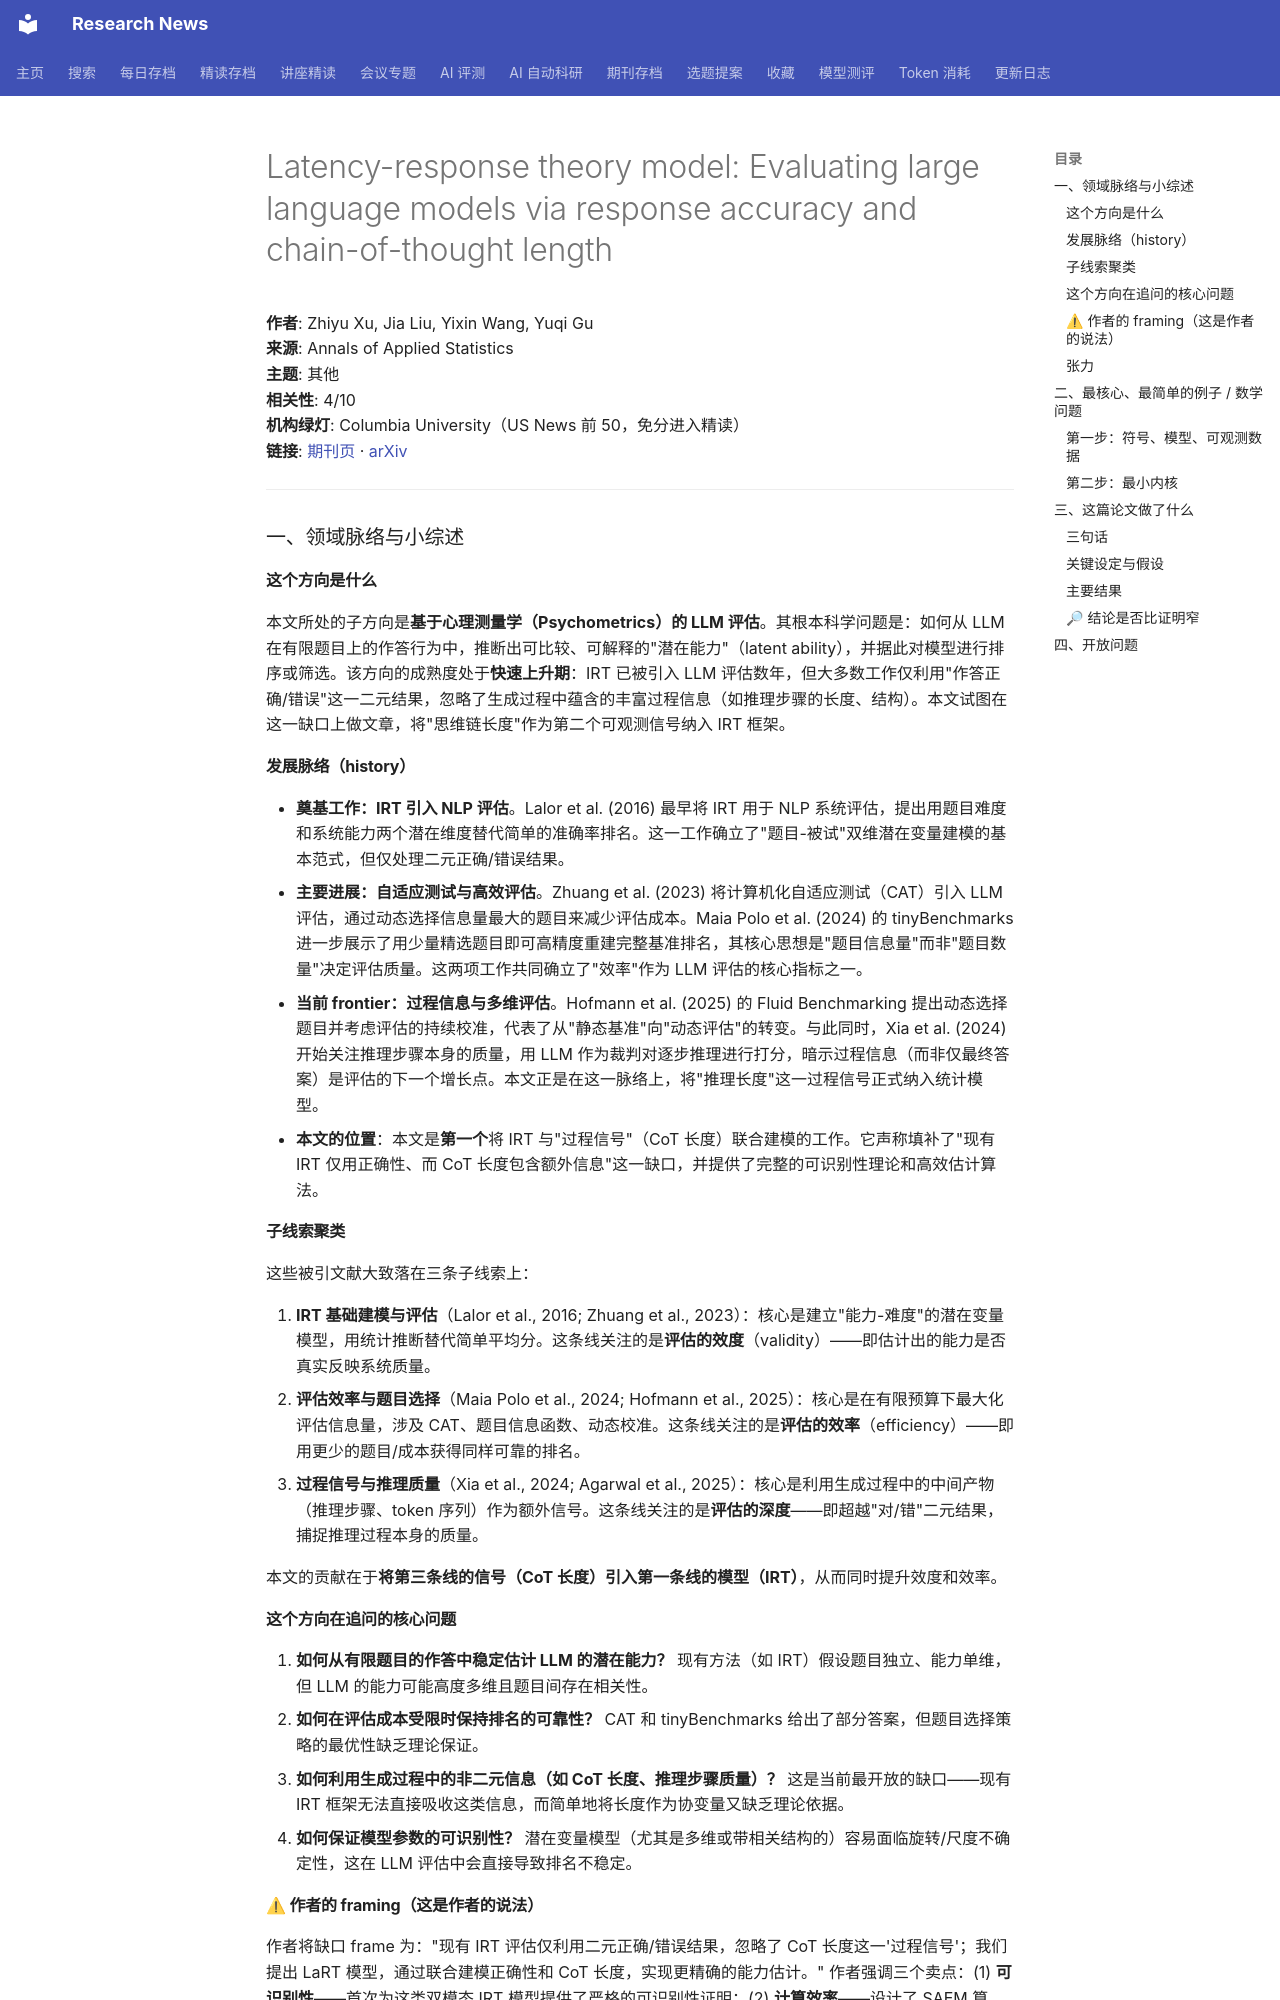

repository: cxy0714/research-news · page: deep_reads/2026-10-10-10.1214_26-aoas2236/index.html · generator: mkdocs

# Latency-response theory model: Evaluating large language models via response accuracy and chain-of-thought length

**作者**: Zhiyu Xu, Jia Liu, Yixin Wang, Yuqi Gu  
**来源**: Annals of Applied Statistics  
**主题**: 其他  
**相关性**: 4/10  
**机构绿灯**: Columbia University（US News 前 50，免分进入精读）  
**链接**: [期刊页](https://doi.org/10.1214/26-aoas2236) · [arXiv](https://arxiv.org/abs/2512.07019)

---

### 一、领域脉络与小综述

#### 这个方向是什么

本文所处的子方向是**基于心理测量学（Psychometrics）的 LLM 评估**。其根本科学问题是：如何从 LLM 在有限题目上的作答行为中，推断出可比较、可解释的"潜在能力"（latent ability），并据此对模型进行排序或筛选。该方向的成熟度处于**快速上升期**：IRT 已被引入 LLM 评估数年，但大多数工作仅利用"作答正确/错误"这一二元结果，忽略了生成过程中蕴含的丰富过程信息（如推理步骤的长度、结构）。本文试图在这一缺口上做文章，将"思维链长度"作为第二个可观测信号纳入 IRT 框架。

#### 发展脉络（history）

- **奠基工作：IRT 引入 NLP 评估**。Lalor et al. (2016) 最早将 IRT 用于 NLP 系统评估，提出用题目难度和系统能力两个潜在维度替代简单的准确率排名。这一工作确立了"题目-被试"双维潜在变量建模的基本范式，但仅处理二元正确/错误结果。
- **主要进展：自适应测试与高效评估**。Zhuang et al. (2023) 将计算机化自适应测试（CAT）引入 LLM 评估，通过动态选择信息量最大的题目来减少评估成本。Maia Polo et al. (2024) 的 tinyBenchmarks 进一步展示了用少量精选题目即可高精度重建完整基准排名，其核心思想是"题目信息量"而非"题目数量"决定评估质量。这两项工作共同确立了"效率"作为 LLM 评估的核心指标之一。
- **当前 frontier：过程信息与多维评估**。Hofmann et al. (2025) 的 Fluid Benchmarking 提出动态选择题目并考虑评估的持续校准，代表了从"静态基准"向"动态评估"的转变。与此同时，Xia et al. (2024) 开始关注推理步骤本身的质量，用 LLM 作为裁判对逐步推理进行打分，暗示过程信息（而非仅最终答案）是评估的下一个增长点。本文正是在这一脉络上，将"推理长度"这一过程信号正式纳入统计模型。
- **本文的位置**：本文是**第一个**将 IRT 与"过程信号"（CoT 长度）联合建模的工作。它声称填补了"现有 IRT 仅用正确性、而 CoT 长度包含额外信息"这一缺口，并提供了完整的可识别性理论和高效估计算法。

#### 子线索聚类

这些被引文献大致落在三条子线索上：

1. **IRT 基础建模与评估**（Lalor et al., 2016; Zhuang et al., 2023）：核心是建立"能力-难度"的潜在变量模型，用统计推断替代简单平均分。这条线关注的是**评估的效度**（validity）——即估计出的能力是否真实反映系统质量。
2. **评估效率与题目选择**（Maia Polo et al., 2024; Hofmann et al., 2025）：核心是在有限预算下最大化评估信息量，涉及 CAT、题目信息函数、动态校准。这条线关注的是**评估的效率**（efficiency）——即用更少的题目/成本获得同样可靠的排名。
3. **过程信号与推理质量**（Xia et al., 2024; Agarwal et al., 2025）：核心是利用生成过程中的中间产物（推理步骤、token 序列）作为额外信号。这条线关注的是**评估的深度**——即超越"对/错"二元结果，捕捉推理过程本身的质量。

本文的贡献在于**将第三条线的信号（CoT 长度）引入第一条线的模型（IRT）**，从而同时提升效度和效率。

#### 这个方向在追问的核心问题

1. **如何从有限题目的作答中稳定估计 LLM 的潜在能力？** 现有方法（如 IRT）假设题目独立、能力单维，但 LLM 的能力可能高度多维且题目间存在相关性。
2. **如何在评估成本受限时保持排名的可靠性？** CAT 和 tinyBenchmarks 给出了部分答案，但题目选择策略的最优性缺乏理论保证。
3. **如何利用生成过程中的非二元信息（如 CoT 长度、推理步骤质量）？** 这是当前最开放的缺口——现有 IRT 框架无法直接吸收这类信息，而简单地将长度作为协变量又缺乏理论依据。
4. **如何保证模型参数的可识别性？** 潜在变量模型（尤其是多维或带相关结构的）容易面临旋转/尺度不确定性，这在 LLM 评估中会直接导致排名不稳定。
